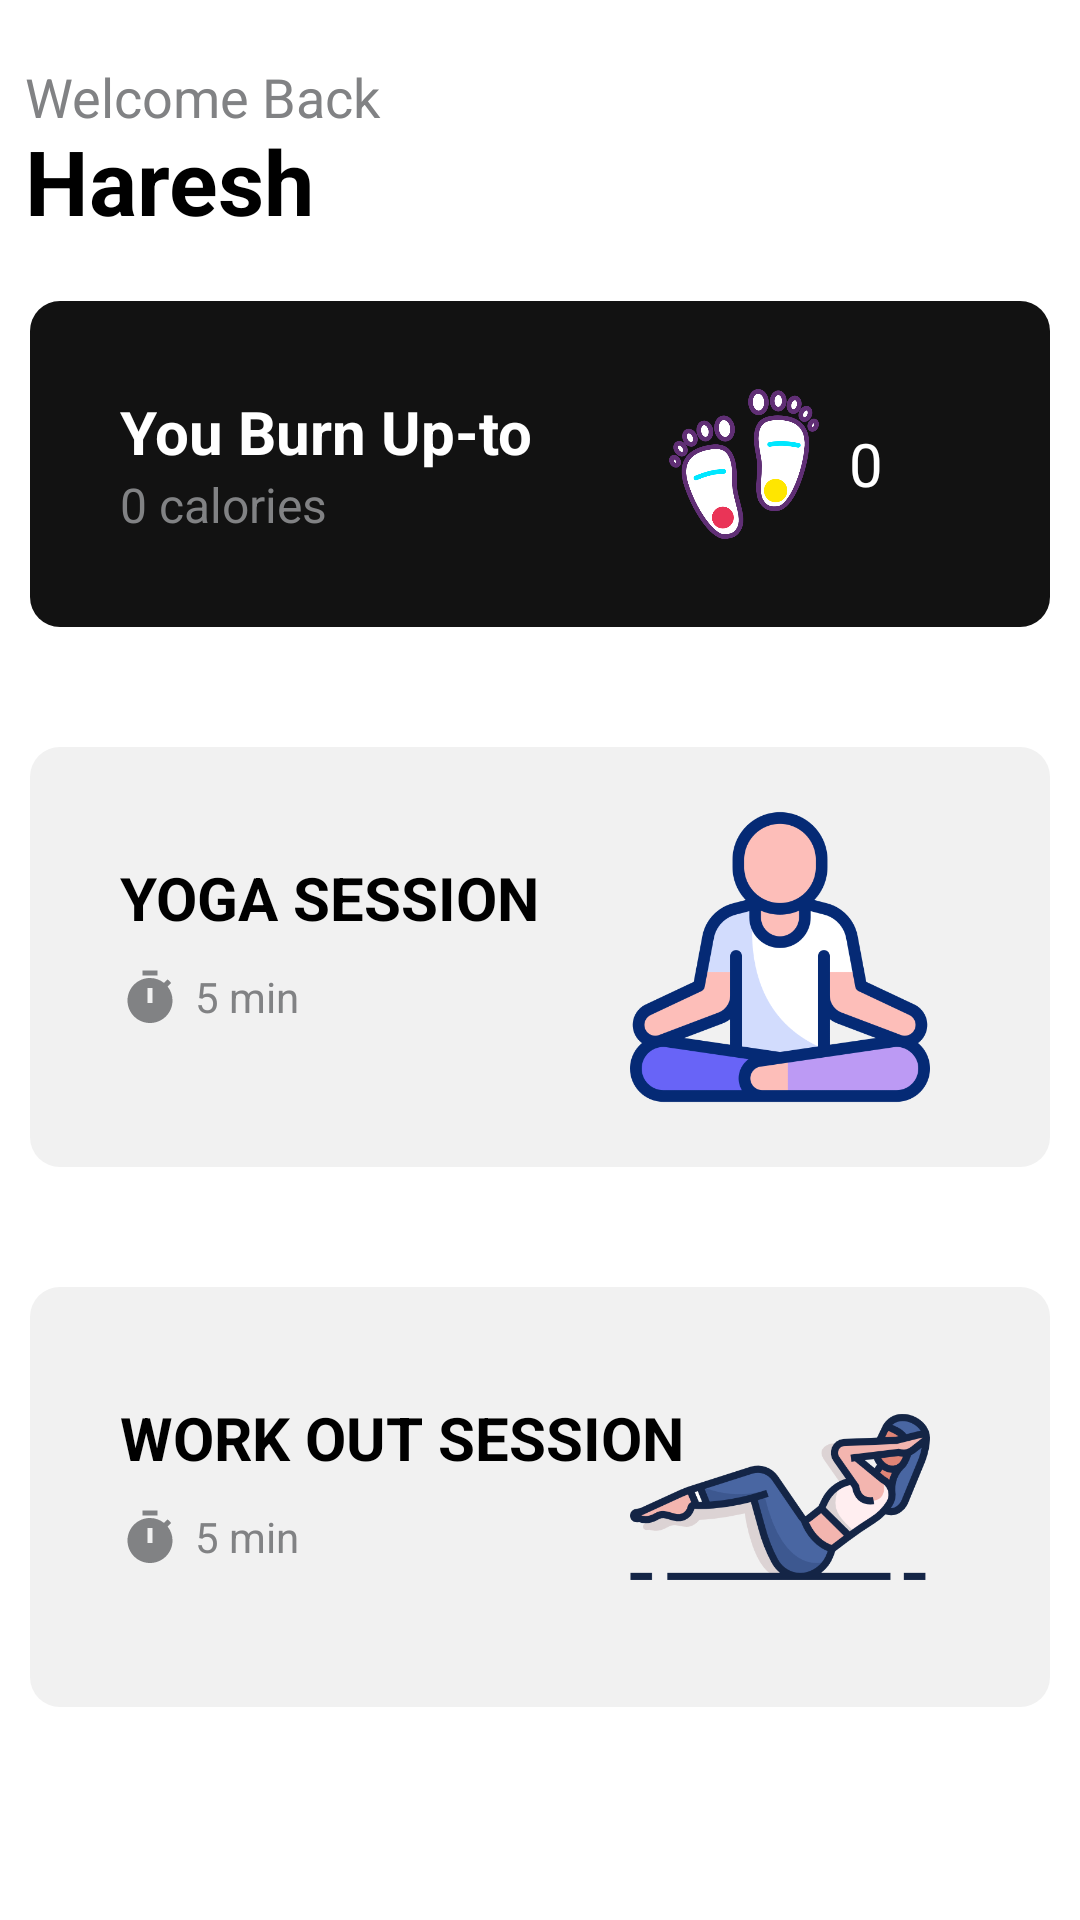

Reconstruct the res/layout file that produces this screen, plus the resources it refers to.
<!-- AndroidManifest.xml: application theme Theme.MakeMeFit -->
<!-- res/layout/activity_main.xml -->
<?xml version="1.0" encoding="utf-8"?>
<androidx.constraintlayout.widget.ConstraintLayout xmlns:android="http://schemas.android.com/apk/res/android"
    xmlns:app="http://schemas.android.com/apk/res-auto"
    xmlns:tools="http://schemas.android.com/tools"
    android:id="@+id/main"
    android:layout_width="match_parent"
    android:layout_height="match_parent"
    android:background="@color/white"
    android:layout_marginTop="40dp"
    tools:context=".MainActivity">

    <TextView
        android:id="@+id/textView3"
        android:layout_width="wrap_content"
        android:layout_height="wrap_content"
        android:layout_marginTop="20dp"
        android:text="Welcome Back"
        android:textColor="@color/graytext"
        android:textSize="18sp"
        app:layout_constraintEnd_toEndOf="parent"
        app:layout_constraintHorizontal_bias="0.034"
        app:layout_constraintStart_toStartOf="parent"
        app:layout_constraintTop_toTopOf="parent" />

    <TextView
        android:id="@+id/usernametv"
        android:layout_width="wrap_content"
        android:layout_height="wrap_content"
        android:layout_marginTop="40dp"
        android:text="Haresh"
        android:textColor="@color/black"
        android:textSize="30sp"
        android:textStyle="bold"
        app:layout_constraintEnd_toEndOf="parent"
        app:layout_constraintHorizontal_bias="0.0"
        app:layout_constraintStart_toStartOf="@+id/textView3"
        app:layout_constraintTop_toTopOf="parent" />

    <LinearLayout
        android:id="@+id/linearLayout"
        android:layout_width="match_parent"
        android:layout_height="wrap_content"
        android:layout_marginStart="10dp"
        android:layout_marginTop="20dp"
        android:layout_marginEnd="10dp"
        android:background="@drawable/topbanner"
        android:padding="20dp"
        app:layout_constraintEnd_toEndOf="parent"
        app:layout_constraintStart_toStartOf="parent"
        app:layout_constraintTop_toBottomOf="@+id/usernametv">

        <LinearLayout
            android:layout_width="wrap_content"
            android:layout_height="match_parent"
            android:orientation="vertical"
            android:padding="10dp">

            <TextView
                android:layout_width="wrap_content"
                android:layout_height="wrap_content"
                android:text="You Burn Up-to"
                android:textColor="@color/white"
                android:textSize="20sp"
                android:textStyle="bold" />

            <TextView
                android:id="@+id/calories"
                android:layout_width="wrap_content"
                android:layout_height="wrap_content"
                android:text="0 calories"
                android:textColor="@color/graytext"
                android:textSize="16sp" />
        </LinearLayout>

        <LinearLayout
            android:layout_width="match_parent"
            android:layout_height="match_parent"
            android:gravity="center">

            <ImageView
                android:layout_width="50dp"
                android:layout_height="50dp"
                android:layout_gravity="center"
                android:src="@drawable/footprint" />

            <TextView
                android:id="@+id/steps"
                android:layout_width="wrap_content"
                android:layout_height="wrap_content"
                android:layout_marginLeft="10dp"
                android:text="0"
                android:textColor="@color/white"
                android:textSize="20sp" />
        </LinearLayout>
    </LinearLayout>

    <androidx.constraintlayout.widget.ConstraintLayout
        android:id="@+id/yogalayout"
        android:layout_width="match_parent"
        android:layout_height="wrap_content"
        android:layout_marginStart="10dp"
        android:layout_marginTop="40dp"
        android:layout_marginEnd="10dp"
        android:padding="20dp"
        android:background="@drawable/otherbanner"
        app:layout_constraintEnd_toEndOf="parent"
        app:layout_constraintStart_toStartOf="parent"
        app:layout_constraintTop_toBottomOf="@+id/linearLayout">

        <LinearLayout
            android:layout_width="wrap_content"
            android:layout_height="match_parent"
            android:layout_marginStart="10dp"
            android:orientation="vertical"
            app:layout_constraintBottom_toBottomOf="parent"
            app:layout_constraintStart_toStartOf="parent"
            app:layout_constraintTop_toTopOf="parent">

            <TextView
                android:layout_width="wrap_content"
                android:layout_height="wrap_content"
                android:text="YOGA SESSION"
                android:textColor="@color/black"
                android:textSize="20sp"
                android:textStyle="bold" />
            <LinearLayout
                android:layout_width="wrap_content"
                android:layout_height="wrap_content"
                android:layout_marginTop="10dp"
                android:layout_marginBottom="10dp">

                <ImageView
                    android:layout_width="20dp"
                    android:layout_height="20dp"
                    android:src="@drawable/baseline_timer_24" />
                <TextView
                    android:layout_width="wrap_content"
                    android:layout_height="wrap_content"
                    android:textColor="@color/graytext"
                    android:layout_marginLeft="5dp"
                    android:text="5 min"/>
            </LinearLayout>

        </LinearLayout>
        <ImageView
            android:layout_width="100dp"
            android:layout_height="100dp"
            android:layout_marginEnd="20dp"
            app:layout_constraintBottom_toBottomOf="parent"
            app:layout_constraintEnd_toEndOf="parent"
            app:layout_constraintTop_toTopOf="parent"
            android:src="@drawable/yoga" />
    </androidx.constraintlayout.widget.ConstraintLayout>

    <androidx.constraintlayout.widget.ConstraintLayout
        android:id="@+id/workoutlayout"
        android:layout_width="match_parent"
        android:layout_height="wrap_content"
        android:layout_marginStart="10dp"
        android:layout_marginTop="40dp"
        android:layout_marginEnd="10dp"
        android:padding="20dp"
        android:background="@drawable/otherbanner"
        app:layout_constraintEnd_toEndOf="parent"
        app:layout_constraintHorizontal_bias="0.0"
        app:layout_constraintStart_toStartOf="parent"
        app:layout_constraintTop_toBottomOf="@+id/yogalayout">

        <LinearLayout
            android:layout_width="wrap_content"
            android:layout_height="match_parent"
            android:layout_marginStart="10dp"
            android:orientation="vertical"
            app:layout_constraintBottom_toBottomOf="parent"
            app:layout_constraintStart_toStartOf="parent"
            app:layout_constraintTop_toTopOf="parent">

            <TextView
                android:layout_width="wrap_content"
                android:layout_height="wrap_content"
                android:text="WORK OUT SESSION"
                android:textColor="@color/black"
                android:textSize="20sp"
                android:textStyle="bold" />

            <LinearLayout
                android:layout_width="wrap_content"
                android:layout_height="wrap_content"
                android:layout_marginTop="10dp"
                android:layout_marginBottom="10dp">

                <ImageView
                    android:layout_width="20dp"
                    android:layout_height="20dp"
                    android:src="@drawable/baseline_timer_24" />

                <TextView
                    android:layout_width="wrap_content"
                    android:layout_height="wrap_content"
                    android:layout_marginLeft="5dp"
                    android:text="5 min"
                    android:textColor="@color/graytext" />
            </LinearLayout>

        </LinearLayout>

        <ImageView
            android:layout_width="100dp"
            android:layout_height="100dp"
            android:layout_marginEnd="20dp"
            app:layout_constraintBottom_toBottomOf="parent"
            app:layout_constraintEnd_toEndOf="parent"
            app:layout_constraintTop_toTopOf="parent"
            android:src="@drawable/exercise" />

    </androidx.constraintlayout.widget.ConstraintLayout>
</androidx.constraintlayout.widget.ConstraintLayout>
<!-- resources referenced by this layout -->
<resources>
  <color name="black">#FF000000</color>
  <color name="graytext">#818284</color>
  <color name="white">#FFFFFFFF</color>
  <!-- drawable baseline_timer_24 (drawable) -->
  <vector xmlns:android="http://schemas.android.com/apk/res/android" android:height="24dp" android:tint="#818284" android:viewportHeight="24" android:viewportWidth="24" android:width="24dp">
        
      <path android:fillColor="@android:color/white" android:pathData="M9,1h6v2h-6z"/>
        
      <path android:fillColor="@android:color/white" android:pathData="M19.03,7.39l1.42,-1.42c-0.43,-0.51 -0.9,-0.99 -1.41,-1.41l-1.42,1.42C16.07,4.74 14.12,4 12,4c-4.97,0 -9,4.03 -9,9c0,4.97 4.02,9 9,9s9,-4.03 9,-9C21,10.88 20.26,8.93 19.03,7.39zM13,14h-2V8h2V14z"/>
      
  </vector>
  <!-- drawable exercise: png bitmap (drawable, 31723 bytes) -->
  <!-- drawable footprint: png bitmap (drawable, 40726 bytes) -->
  <!-- drawable otherbanner (drawable) -->
  <?xml version="1.0" encoding="utf-8"?>
  <selector xmlns:android="http://schemas.android.com/apk/res/android">
      <item>
          <shape android:shape="rectangle">
              <solid android:color="@color/graytheme"/>
              <corners android:radius="10dp"/>
          </shape>
      </item>
  </selector>
  <!-- drawable topbanner (drawable) -->
  <?xml version="1.0" encoding="utf-8"?>
  <selector xmlns:android="http://schemas.android.com/apk/res/android">
  <item>
      <shape android:shape="rectangle">
          <solid android:color="@color/mainthemes"/>
          <corners android:radius="10dp"/>
      </shape>
  </item>
  </selector>
  <!-- drawable yoga: png bitmap (drawable, 32649 bytes) -->
  <style name="Theme.MakeMeFit" parent="Base.Theme.MakeMeFit" />
  <color name="graytheme">#f1f1f1</color>
  <color name="mainthemes">#121212</color>
  <style name="Base.Theme.MakeMeFit" parent="Theme.Material3.DayNight.NoActionBar">
          
          
      </style>
</resources>
